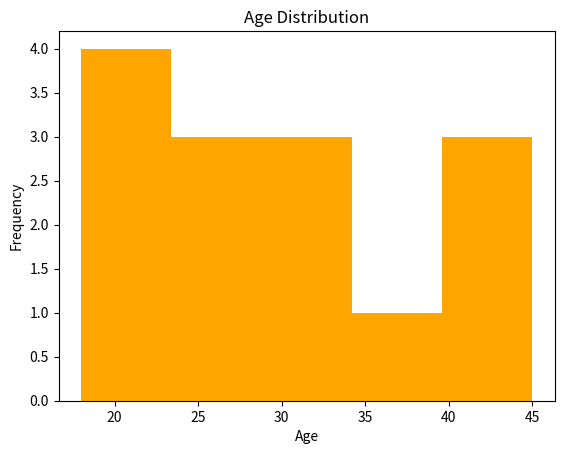

This chart was generated by the following Python code:
# 3. Plot a histogram for the age distribution from a dataset.
import matplotlib.pyplot as plt
ages = [18, 19, 22, 25, 30, 35, 40, 22, 25, 27, 29, 30, 40, 45]
plt.hist(ages, bins=5, color='orange')
plt.xlabel("Age")
plt.ylabel("Frequency")
plt.title("Age Distribution")
plt.show()
print("Shomya Sarraf,23053668")